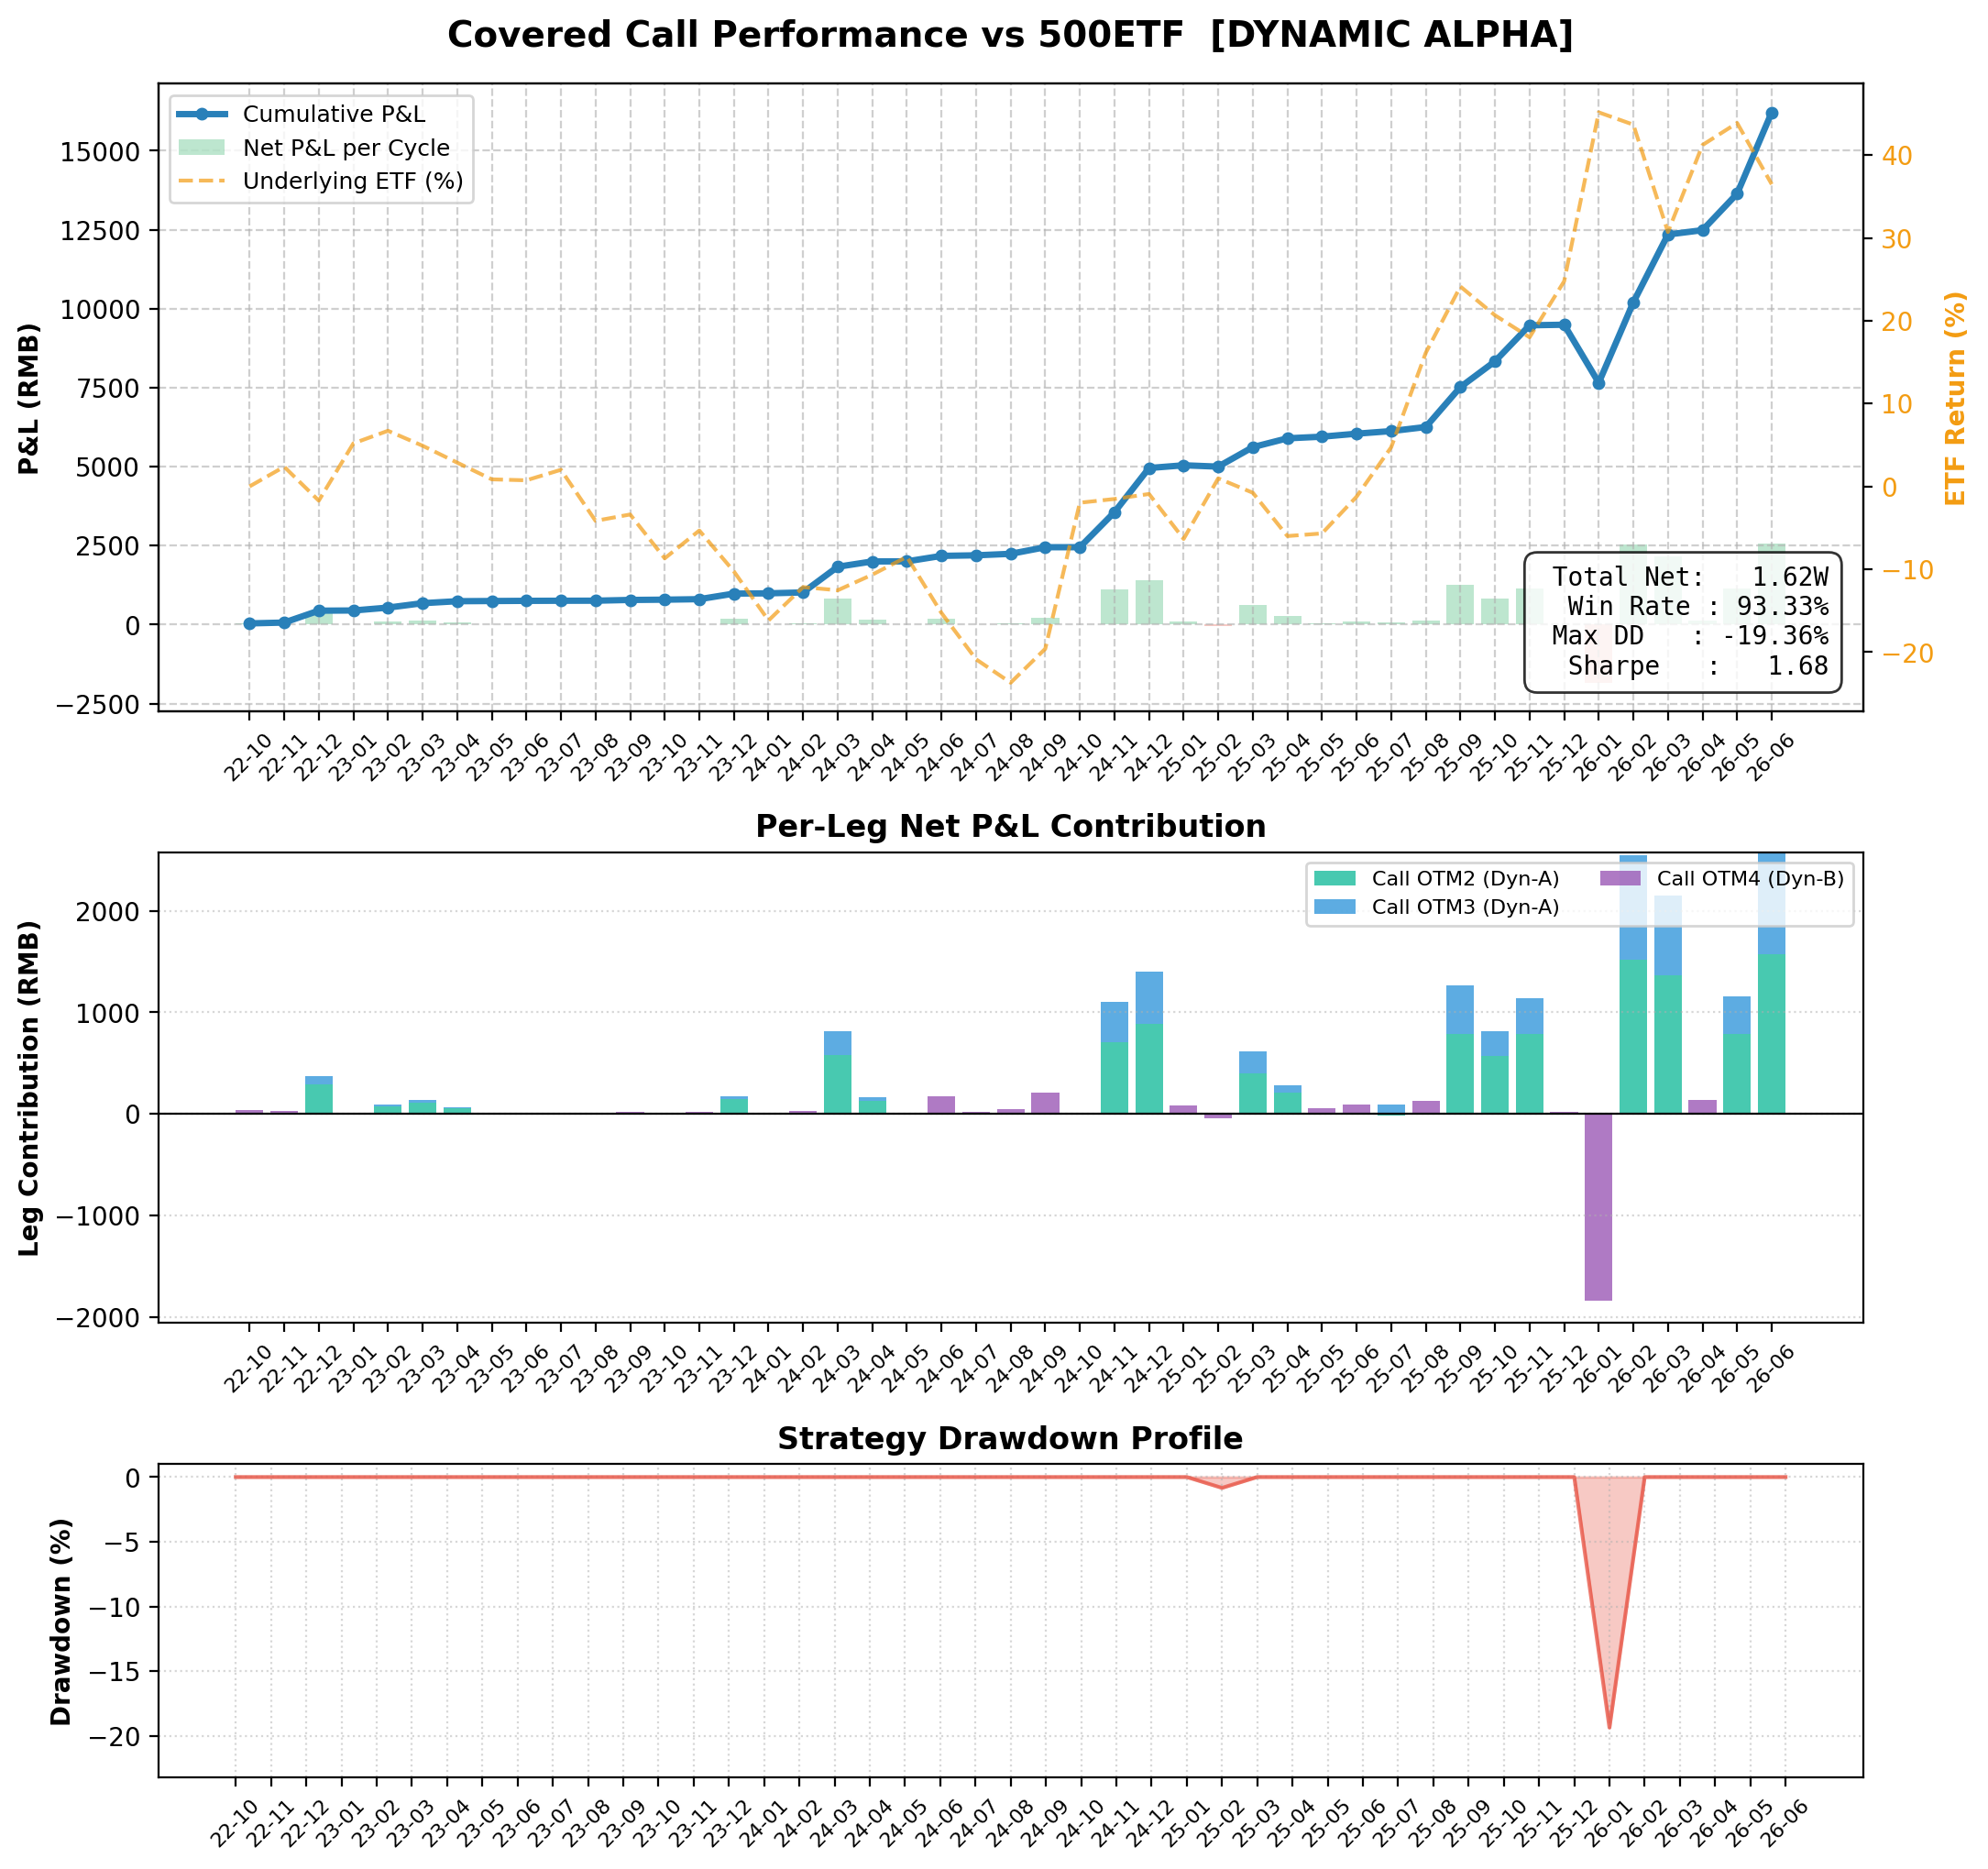

The data file committed next to this chart (first rows):
entry_date, expiry_date, etf_entry, iv, ivr, rsi, bbu, filter_passed, filter_would_pass, call_offsets, put_offsets, num_contracts, total_premium, total_net_rmb, Call_OTM4_(Dyn-B)_contract, Call_OTM4_(Dyn-B)_K, Call_OTM4_(Dyn-B)_side, Call_OTM4_(Dyn-B)_exec_px, Call_OTM4_(Dyn-B)_premium, Call_OTM4_(Dyn-B)_exercise, Call_OTM4_(Dyn-B)_net, Call_OTM4_(Dyn-B)_note, Call_OTM2_(Dyn-A)_contract, Call_OTM2_(Dyn-A)_K
2022-09-19, 2022-10-26, 5.919, 0.1748, 0.0, 21.54, 7.474, True, False, 4, , 1, 41.16, 39.16, 10004504, 6.75, sell, 0.0041, 41.16, 0.0, 39.16, expires_worthless, , 
2022-10-27, 2022-11-23, 5.969, 0.2077, 0.6011, 46.67, 6.107, True, False, 4, , 1, 28.42, 26.42, 10004522, 6.75, sell, 0.0028, 28.42, 0.0, 26.42, expires_worthless, , 
2022-11-24, 2022-12-28, 6.13, 0.1848, 0.2309, 52.04, 6.356, True, True, 2+3, , 1, 380.2, 376.2, , , , , , , , , 10004539, 6.5
2022-12-29, 2023-01-30, 5.881, 0.1533, 0.0527, 35.83, 6.355, True, False, 4, , 1, 7.84, 5.84, 10004821, 6.75, sell, 0.0008, 7.84, 0.0, 5.84, expires_worthless, , 
2023-01-31, 2023-02-22, 6.303, 0.1676, 0.2737, 74.6, 6.345, True, True, 2+3, , 1, 95.06, 91.06, , , , , , , , , 10004982, 6.75
2023-02-23, 2023-03-22, 6.378, 0.1413, 0.0476, 59.51, 6.44, True, True, 2+3, , 1, 144.1, 140.1, , , , , , , , , 10004558, 6.75
2023-03-23, 2023-04-26, 6.316, 0.1263, 0.0, 53.77, 6.455, True, True, 2+3, , 1, 66.64, 62.64, , , , , , , , , 10005224, 6.75
2023-04-27, 2023-05-24, 6.185, 0.1403, 0.1901, 35.98, 6.591, True, False, 4, , 1, 7.84, 5.84, 10005304, 7.0, sell, 0.0008, 7.84, 0.0, 5.84, expires_worthless, , 
2023-05-25, 2023-06-28, 6.02, 0.1418, 0.2011, 30.65, 6.301, True, False, 4, , 1, 7.84, 5.84, 10004723, 7.0, sell, 0.0008, 7.84, 0.0, 5.84, expires_worthless, , 
2023-06-29, 2023-07-26, 6.022, 0.1353, 0.1531, 41.36, 6.231, True, False, 4, , 1, 4.9, 2.9, 10005443, 7.0, sell, 0.0005, 4.9, 0.0, 2.9, expires_worthless, , 
2023-07-27, 2023-08-23, 6.065, 0.1284, 0.1014, 47.31, 6.166, True, False, 4, , 1, 3.92, 1.92, 10005687, 7.0, sell, 0.0004, 3.92, 0.0, 1.92, expires_worthless, , 
2023-08-24, 2023-09-27, 5.754, 0.1774, 0.4648, 28.52, 6.37, True, False, 4, , 1, 25.48, 23.48, 10005147, 6.75, sell, 0.0025, 25.48, 0.0, 23.48, expires_worthless, , 
2023-09-28, 2023-10-25, 5.792, 0.1425, 0.2059, 45.26, 5.927, True, False, 4, , 1, 10.78, 8.78, 10005957, 6.75, sell, 0.0011, 10.78, 0.0, 8.78, expires_worthless, , 
2023-10-26, 2023-11-22, 5.491, 0.135, 0.1509, 34.33, 5.931, True, False, 4, , 1, 17.64, 15.64, 10006067, 6.25, sell, 0.0018, 17.64, 0.0, 15.64, expires_worthless, , 
2023-11-23, 2023-12-27, 5.719, 0.1217, 0.1178, 52.73, 5.796, True, True, 2+3, , 1, 180.3, 176.3, , , , , , , , , 10005368, 6.0
2023-12-28, 2024-01-24, 5.475, 0.1449, 0.316, 43.86, 5.733, True, False, 4, , 1, 10.78, 8.78, 10006315, 6.25, sell, 0.0011, 10.78, 0.0, 8.78, expires_worthless, , 
2024-01-25, 2024-02-28, 5.166, 0.1732, 0.3758, 43.7, 5.623, True, False, 4, , 1, 30.38, 28.38, 10006544, 6.0, sell, 0.003, 30.38, 0.0, 28.38, expires_worthless, , 
2024-02-29, 2024-03-27, 5.431, 0.2763, 0.8741, 60.49, 5.598, True, True, 2+3, , 1, 816.3, 812.3, , , , , , , , , 10005804, 5.75
2024-03-28, 2024-04-24, 5.303, 0.2052, 0.5048, 44.9, 5.653, True, True, 2+3, , 1, 172.5, 168.5, , , , , , , , , 10006957, 5.75
2024-04-25, 2024-05-22, 5.341, 0.1732, 0.3393, 47.51, 5.506, True, False, 4, , 1, 4.9, 2.9, 10007079, 6.25, sell, 0.0005, 4.9, 0.0, 2.9, expires_worthless, , 
2024-05-23, 2024-06-26, 5.383, 0.1779, 0.3634, 41.74, 5.712, True, False, 4, , 1, 175.4, 173.4, 10007284, 5.75, sell, 0.0175, 175.4, 0.0, 173.4, expires_worthless, , 
2024-06-27, 2024-07-24, 4.988, 0.1807, 0.3781, 29.44, 5.441, True, False, 4, , 1, 19.6, 17.6, 10007374, 5.75, sell, 0.002, 19.6, 0.0, 17.6, expires_worthless, , 
2024-07-25, 2024-08-28, 4.731, 0.1538, 0.2383, 29.05, 5.097, True, False, 4, , 1, 49.0, 47.0, 10007492, 5.25, sell, 0.0049, 49.0, 0.0, 47.0, expires_worthless, , 
2024-08-29, 2024-09-25, 4.632, 0.1561, 0.2503, 38.44, 4.915, True, False, 4, , 1, 211.1, 209.1, 10006768, 4.823, sell, 0.0208, 211.1, 0.0, 209.1, expires_worthless, , 
2024-09-26, 2024-10-23, 5.061, 0.2395, 0.6831, 73.64, 4.893, True, False, , , 1, 0.0, 0.0, , , , , , , , , , 
2024-10-24, 2024-11-27, 5.818, 0.274, 0.3139, 64.16, 6.476, True, True, 2+3, , 1, 1111, 1107, , , , , , , , , 10008023, 6.25
2024-11-28, 2024-12-25, 5.858, 0.2179, 0.208, 46.93, 6.5, True, True, 2+3, , 1, 1404, 1400, , , , , , , , , 10007321, 6.0
2024-12-26, 2025-01-22, 5.977, 0.2034, 0.1498, 49.27, 6.164, True, False, 4, , 1, 88.2, 86.2, 10008434, 6.75, sell, 0.0088, 88.2, 0.0, 86.2, expires_worthless, , 
2025-01-23, 2025-02-26, 5.584, 0.2252, 0.182, 42.02, 5.974, True, False, 4, , 1, 409.6, -42.36, 10008737, 6.0, sell, 0.041, 409.6, -450.0, -42.36, assigned  ETF=6.0450 K=6.0000, , 
2025-02-27, 2025-03-26, 6.029, 0.1466, 0.0258, 61.03, 6.177, True, True, 2+3, , 1, 621, 617, , , , , , , , , 10008756, 6.25
2025-03-27, 2025-04-23, 5.956, 0.139, 0.0108, 48.32, 6.149, True, True, 2+3, , 1, 283.2, 279.2, , , , , , , , , 10008972, 6.25
2025-04-24, 2025-05-28, 5.605, 0.1426, 0.0842, 43.43, 6.027, True, False, 4, , 1, 53.9, 51.9, 10009093, 6.5, sell, 0.0054, 53.9, 0.0, 51.9, expires_worthless, , 
2025-05-29, 2025-06-25, 5.727, 0.1396, 0.0787, 52.5, 5.825, True, False, 4, , 1, 96.63, 94.63, 10008303, 6.149, sell, 0.0095, 96.63, 0.0, 94.63, expires_worthless, , 
2025-06-26, 2025-07-23, 5.888, 0.1528, 0.103, 61.41, 5.899, True, True, 2+3, , 1, 286.2, 82.16, , , , , , , , , 10009365, 6.25
2025-07-24, 2025-08-27, 6.363, 0.1559, 0.1088, 80.63, 6.335, True, False, 4, , 1, 131.3, 129.3, 10009613, 7.25, sell, 0.0131, 131.3, 0.0, 129.3, expires_worthless, , 
2025-08-28, 2025-09-24, 7.104, 0.2236, 0.2342, 77.37, 7.178, True, True, 2+3, , 1, 1268, 1264, , , , , , , , , 10009743, 7.5
2025-09-25, 2025-10-22, 7.441, 0.1871, 0.1666, 68.38, 7.524, True, True, 2+3, , 1, 818.3, 814.3, , , , , , , , , 10009932, 7.75
2025-10-23, 2025-11-26, 7.249, 0.1831, 0.2642, 50.23, 7.614, True, True, 2+3, , 1, 1145, 1141, , , , , , , , , 10010105, 7.5
2025-11-27, 2025-12-24, 7.05, 0.1438, 0.181, 39.85, 7.624, True, False, 4, , 1, 20.58, 18.58, 10009829, 8.0, sell, 0.0021, 20.58, 0.0, 18.58, expires_worthless, , 
2025-12-25, 2026-01-28, 7.534, 0.1516, 0.2112, 64.59, 7.48, True, False, 4, , 1, 74.48, -1838, 10010625, 8.5, sell, 0.0074, 74.48, -1910, -1838, assigned  ETF=8.6910 K=8.5000, , 
2026-01-29, 2026-02-25, 8.591, 0.2285, 0.5095, 68.65, 8.902, True, True, 2+3, , 1, 2550, 2546, , , , , , , , , 10010819, 8.75
2026-02-26, 2026-03-25, 8.63, 0.1984, 0.393, 61.06, 8.795, True, True, 2+3, , 1, 2151, 2147, , , , , , , , , 10010837, 8.75
2026-03-26, 2026-04-22, 7.7, 0.2265, 0.5021, 36.94, 8.898, True, False, 4, , 1, 139.2, 137.2, 10011143, 8.5, sell, 0.0139, 139.2, 0.0, 137.2, expires_worthless, , 
2026-04-23, 2026-05-27, 8.375, 0.1958, 0.3982, 59.92, 8.562, True, True, 2+3, , 1, 1158, 1154, , , , , , , , , 10011335, 8.75
2026-05-28, 2026-06-24, 8.649, 0.2103, 0.4406, 53.07, 9.026, True, True, 2+3, , 1, 2579, 2575, , , , , , , , , 10010855, 8.75
